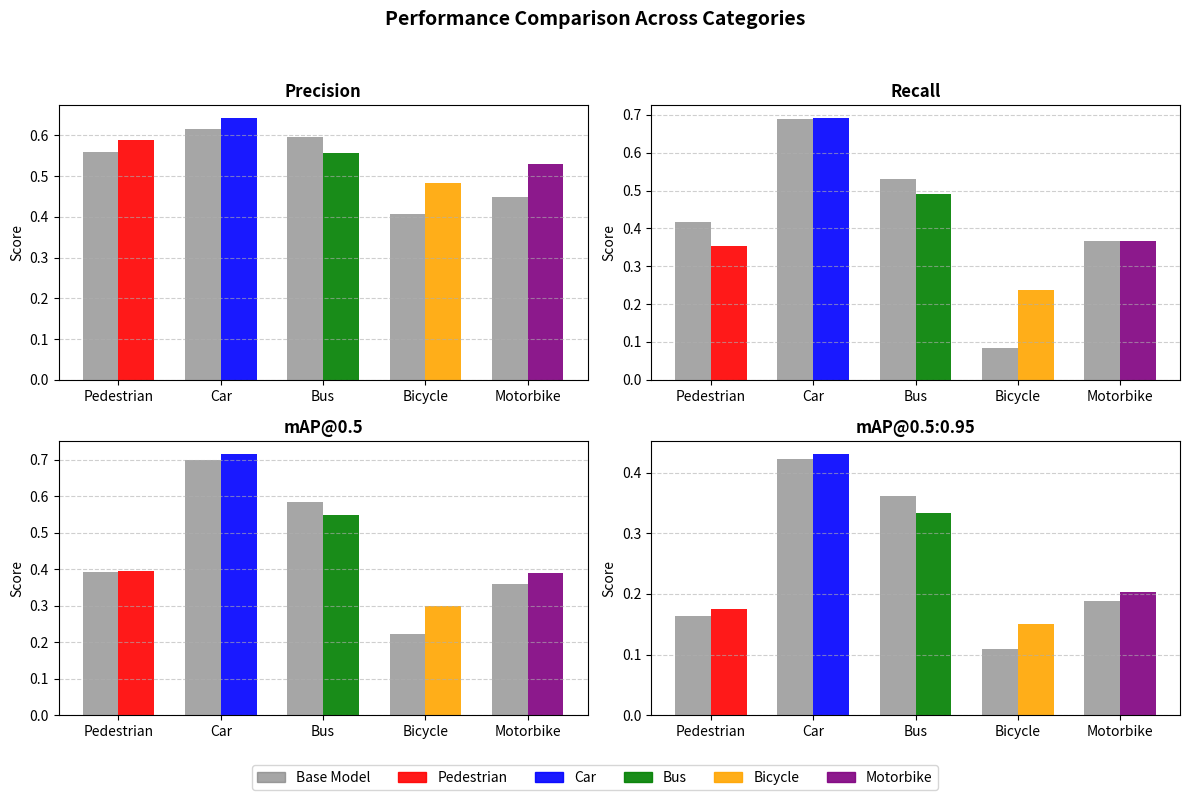

This figure's Python source:
import numpy as np
import matplotlib.pyplot as plt

# 定义类别
categories = ["Pedestrian", "Car", "Bus", "Bicycle", "Motorbike"]

# 定义指标的基准模型和修改后模型数值
precision_base = [0.559, 0.617, 0.597, 0.408, 0.448]
precision_modified = [0.588, 0.642, 0.557, 0.483, 0.531]

recall_base = [0.417, 0.689, 0.531, 0.083, 0.367]
recall_modified = [0.353, 0.691, 0.490, 0.236, 0.367]

map50_base = [0.393, 0.700, 0.584, 0.222, 0.360]
map50_modified = [0.394, 0.716, 0.548, 0.299, 0.390]

map5095_base = [0.163, 0.422, 0.362, 0.110, 0.189]
map5095_modified = [0.175, 0.431, 0.333, 0.151, 0.203]

# 颜色方案
base_color = "gray"  # Base Model 灰色
modified_colors = ["red", "blue", "green", "orange", "purple"]  # Modified Model 类别颜色

# 画图
fig, axes = plt.subplots(2, 2, figsize=(12, 8))
x = np.arange(len(categories))  # X轴位置
width = 0.35  # 柱状图宽度

# 设置子图
metrics = ["Precision", "Recall", "mAP@0.5", "mAP@0.5:0.95"]
base_data = [precision_base, recall_base, map50_base, map5095_base]
modified_data = [precision_modified, recall_modified, map50_modified, map5095_modified]

for i, ax in enumerate(axes.flat):
    for j, category in enumerate(categories):
        ax.bar(x[j] - width/2, base_data[i][j], width, color=base_color, alpha=0.7, label="Base Model" if j == 0 else None)
        ax.bar(x[j] + width/2, modified_data[i][j], width, color=modified_colors[j], alpha=0.9, label=category if i == 0 else None)

    ax.set_title(metrics[i], fontsize=12, fontweight="bold")
    ax.set_xticks(x)
    ax.set_xticklabels(categories)
    ax.set_ylabel("Score")
    ax.grid(axis="y", linestyle="--", alpha=0.6)

# **在外部手动创建图例**
handles = [plt.Rectangle((0,0),1,1, color=base_color, alpha=0.7, label="Base Model")] + \
          [plt.Rectangle((0,0),1,1, color=modified_colors[i], alpha=0.9, label=categories[i]) for i in range(len(categories))]

fig.legend(handles, ["Base Model"] + categories, loc="lower center", ncol=6, fontsize=10)

# 调整布局
plt.suptitle("Performance Comparison Across Categories", fontsize=14, fontweight="bold", color="black")
plt.tight_layout(rect=[0, 0.05, 1, 0.95])  # 预留下方空间

# 保存图片
plt.savefig('evaluation_category_comparison.png', dpi=300)  # 保存为PNG文件，分辨率300dpi
plt.show()
